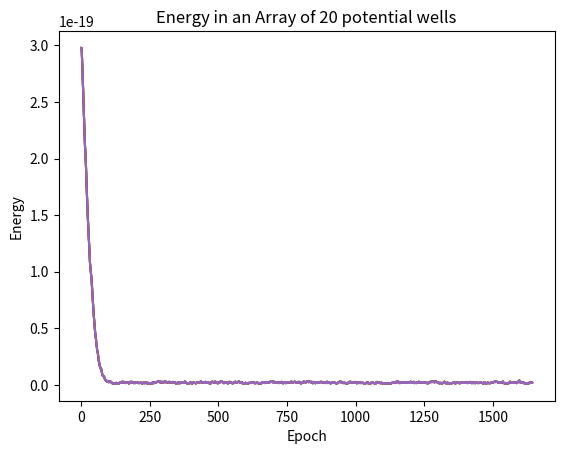

Generate this figure with matplotlib:
import numpy as np
import matplotlib.pyplot as plt

nmax = 50
N = 20
e = True
kb = 1.38e-23
k = kb
T = [10, 100, 500, 1000, 2000]
n = [np.random.randint(1, nmax) for _ in range(N)]
n = np.array(n)
E = [sum(n**2*k)]
t = 1
y = [t]


for T in T:
    while e:
        t+=1
        Ee = 0
        for i in range(N):
            r = np.random.uniform()
            if r > 0.5 and n[i] > 1:
                nc = n[i] - 1
            else:
                nc = n[i] + 1
            Ec = nc**2*k
            Ei = n[i]**2*k
            dE = Ec - Ei
            if dE < 0:
                n[i] = nc
            else:
                r = np.random.uniform()
                W=np.exp(-dE/kb/T)
                if r<=W:
                    n[i] = nc  
            
            Ee += Ei
        E.append(Ee)
        y.append(t)
        if t > 10:
            Emean = sum(E[-10:])/10
            e = abs(Emean-Ee)>1e-25
    print(t,Emean)
    plt.title('Energy in an Array of 20 potential wells')
    plt.ylabel('Energy')
    plt.xlabel('Epoch')
    plt.plot(y,E)
    plt.show()
    